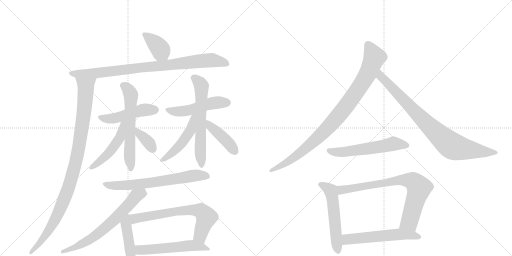
t = 0.00 s
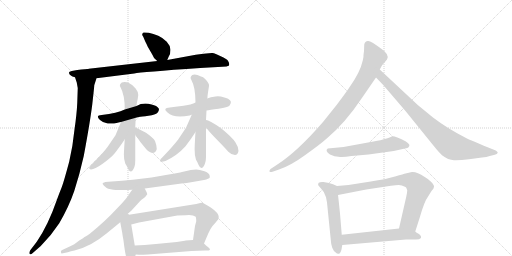
t = 3.29 s
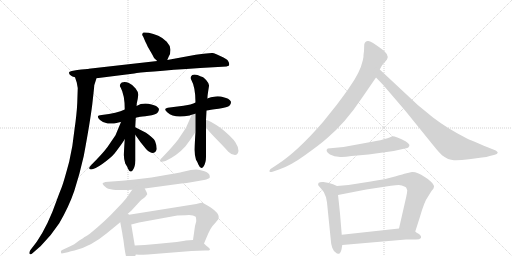
t = 6.58 s
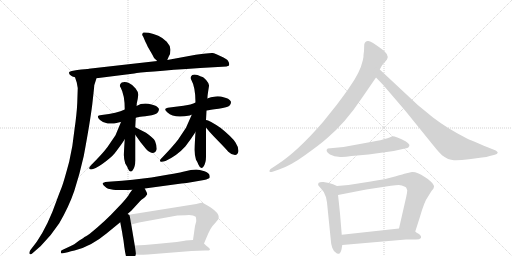
t = 9.87 s
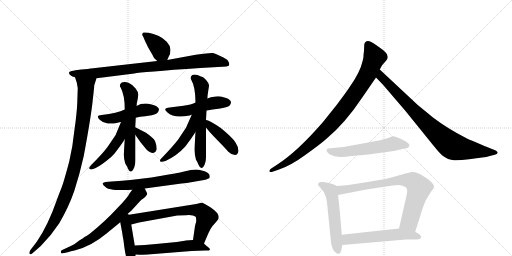
t = 13.16 s
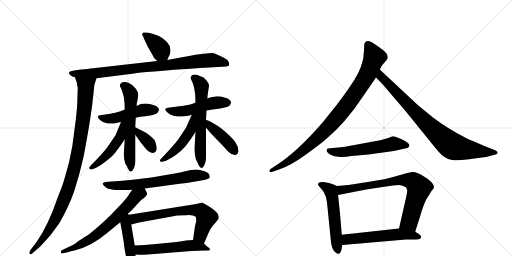
t = 16.44 s

The animated SVG that drew these frames (rendered in a browser with its animation timeline set to each time). Animation: 22 CSS @keyframes rules; one cycle of 16.44 s.

<svg version="1.1" viewBox="0 0 2048 1024" xmlns="http://www.w3.org/2000/svg">
  <g stroke="lightgray" stroke-dasharray="1,1" stroke-width="1" transform="scale(4, 4)">
    <line x1="0" y1="0" x2="256" y2="256"></line>
    <line x1="256" y1="0" x2="0" y2="256"></line>
    <line x1="128" y1="0" x2="128" y2="256"></line>
    <line x1="0" y1="128" x2="256" y2="128"></line>
    <line x1="256" y1="0" x2="512" y2="256"></line>
    <line x1="512" y1="0" x2="256" y2="256"></line>
    <line x1="384" y1="0" x2="384" y2="256"></line>
    <line x1="256" y1="128" x2="512" y2="128"></line>
  </g>
<g transform="scale(1, -1) translate(0, -850)">
   <style type="text/css">
    @keyframes keyframes0 {
      from {
       stroke: black;
       stroke-dashoffset: 380;
       stroke-width: 128;
       }
       55% {
       animation-timing-function: step-end;
       stroke: black;
       stroke-dashoffset: 0;
       stroke-width: 128;
       }
       to {
       stroke: black;
       stroke-width: 1024;
       }
       }
       #make-me-a-hanzi-animation-0 {
         animation: keyframes0 0.559245s both;
         animation-delay: 0.000000s;
         animation-timing-function: linear;
       }
    @keyframes keyframes1 {
      from {
       stroke: black;
       stroke-dashoffset: 811;
       stroke-width: 128;
       }
       73% {
       animation-timing-function: step-end;
       stroke: black;
       stroke-dashoffset: 0;
       stroke-width: 128;
       }
       to {
       stroke: black;
       stroke-width: 1024;
       }
       }
       #make-me-a-hanzi-animation-1 {
         animation: keyframes1 0.909993s both;
         animation-delay: 0.559245s;
         animation-timing-function: linear;
       }
    @keyframes keyframes2 {
      from {
       stroke: black;
       stroke-dashoffset: 1062;
       stroke-width: 128;
       }
       78% {
       animation-timing-function: step-end;
       stroke: black;
       stroke-dashoffset: 0;
       stroke-width: 128;
       }
       to {
       stroke: black;
       stroke-width: 1024;
       }
       }
       #make-me-a-hanzi-animation-2 {
         animation: keyframes2 1.114258s both;
         animation-delay: 1.469238s;
         animation-timing-function: linear;
       }
    @keyframes keyframes3 {
      from {
       stroke: black;
       stroke-dashoffset: 482;
       stroke-width: 128;
       }
       61% {
       animation-timing-function: step-end;
       stroke: black;
       stroke-dashoffset: 0;
       stroke-width: 128;
       }
       to {
       stroke: black;
       stroke-width: 1024;
       }
       }
       #make-me-a-hanzi-animation-3 {
         animation: keyframes3 0.642253s both;
         animation-delay: 2.583496s;
         animation-timing-function: linear;
       }
    @keyframes keyframes4 {
      from {
       stroke: black;
       stroke-dashoffset: 603;
       stroke-width: 128;
       }
       66% {
       animation-timing-function: step-end;
       stroke: black;
       stroke-dashoffset: 0;
       stroke-width: 128;
       }
       to {
       stroke: black;
       stroke-width: 1024;
       }
       }
       #make-me-a-hanzi-animation-4 {
         animation: keyframes4 0.740723s both;
         animation-delay: 3.225749s;
         animation-timing-function: linear;
       }
    @keyframes keyframes5 {
      from {
       stroke: black;
       stroke-dashoffset: 486;
       stroke-width: 128;
       }
       61% {
       animation-timing-function: step-end;
       stroke: black;
       stroke-dashoffset: 0;
       stroke-width: 128;
       }
       to {
       stroke: black;
       stroke-width: 1024;
       }
       }
       #make-me-a-hanzi-animation-5 {
         animation: keyframes5 0.645508s both;
         animation-delay: 3.966471s;
         animation-timing-function: linear;
       }
    @keyframes keyframes6 {
      from {
       stroke: black;
       stroke-dashoffset: 360;
       stroke-width: 128;
       }
       54% {
       animation-timing-function: step-end;
       stroke: black;
       stroke-dashoffset: 0;
       stroke-width: 128;
       }
       to {
       stroke: black;
       stroke-width: 1024;
       }
       }
       #make-me-a-hanzi-animation-6 {
         animation: keyframes6 0.542969s both;
         animation-delay: 4.611979s;
         animation-timing-function: linear;
       }
    @keyframes keyframes7 {
      from {
       stroke: black;
       stroke-dashoffset: 499;
       stroke-width: 128;
       }
       62% {
       animation-timing-function: step-end;
       stroke: black;
       stroke-dashoffset: 0;
       stroke-width: 128;
       }
       to {
       stroke: black;
       stroke-width: 1024;
       }
       }
       #make-me-a-hanzi-animation-7 {
         animation: keyframes7 0.656087s both;
         animation-delay: 5.154948s;
         animation-timing-function: linear;
       }
    @keyframes keyframes8 {
      from {
       stroke: black;
       stroke-dashoffset: 619;
       stroke-width: 128;
       }
       67% {
       animation-timing-function: step-end;
       stroke: black;
       stroke-dashoffset: 0;
       stroke-width: 128;
       }
       to {
       stroke: black;
       stroke-width: 1024;
       }
       }
       #make-me-a-hanzi-animation-8 {
         animation: keyframes8 0.753743s both;
         animation-delay: 5.811035s;
         animation-timing-function: linear;
       }
    @keyframes keyframes9 {
      from {
       stroke: black;
       stroke-dashoffset: 485;
       stroke-width: 128;
       }
       61% {
       animation-timing-function: step-end;
       stroke: black;
       stroke-dashoffset: 0;
       stroke-width: 128;
       }
       to {
       stroke: black;
       stroke-width: 1024;
       }
       }
       #make-me-a-hanzi-animation-9 {
         animation: keyframes9 0.644694s both;
         animation-delay: 6.564779s;
         animation-timing-function: linear;
       }
    @keyframes keyframes10 {
      from {
       stroke: black;
       stroke-dashoffset: 418;
       stroke-width: 128;
       }
       58% {
       animation-timing-function: step-end;
       stroke: black;
       stroke-dashoffset: 0;
       stroke-width: 128;
       }
       to {
       stroke: black;
       stroke-width: 1024;
       }
       }
       #make-me-a-hanzi-animation-10 {
         animation: keyframes10 0.590169s both;
         animation-delay: 7.209473s;
         animation-timing-function: linear;
       }
    @keyframes keyframes11 {
      from {
       stroke: black;
       stroke-dashoffset: 674;
       stroke-width: 128;
       }
       69% {
       animation-timing-function: step-end;
       stroke: black;
       stroke-dashoffset: 0;
       stroke-width: 128;
       }
       to {
       stroke: black;
       stroke-width: 1024;
       }
       }
       #make-me-a-hanzi-animation-11 {
         animation: keyframes11 0.798503s both;
         animation-delay: 7.799642s;
         animation-timing-function: linear;
       }
    @keyframes keyframes12 {
      from {
       stroke: black;
       stroke-dashoffset: 670;
       stroke-width: 128;
       }
       69% {
       animation-timing-function: step-end;
       stroke: black;
       stroke-dashoffset: 0;
       stroke-width: 128;
       }
       to {
       stroke: black;
       stroke-width: 1024;
       }
       }
       #make-me-a-hanzi-animation-12 {
         animation: keyframes12 0.795247s both;
         animation-delay: 8.598145s;
         animation-timing-function: linear;
       }
    @keyframes keyframes13 {
      from {
       stroke: black;
       stroke-dashoffset: 433;
       stroke-width: 128;
       }
       58% {
       animation-timing-function: step-end;
       stroke: black;
       stroke-dashoffset: 0;
       stroke-width: 128;
       }
       to {
       stroke: black;
       stroke-width: 1024;
       }
       }
       #make-me-a-hanzi-animation-13 {
         animation: keyframes13 0.602376s both;
         animation-delay: 9.393392s;
         animation-timing-function: linear;
       }
    @keyframes keyframes14 {
      from {
       stroke: black;
       stroke-dashoffset: 674;
       stroke-width: 128;
       }
       69% {
       animation-timing-function: step-end;
       stroke: black;
       stroke-dashoffset: 0;
       stroke-width: 128;
       }
       to {
       stroke: black;
       stroke-width: 1024;
       }
       }
       #make-me-a-hanzi-animation-14 {
         animation: keyframes14 0.798503s both;
         animation-delay: 9.995768s;
         animation-timing-function: linear;
       }
    @keyframes keyframes15 {
      from {
       stroke: black;
       stroke-dashoffset: 546;
       stroke-width: 128;
       }
       64% {
       animation-timing-function: step-end;
       stroke: black;
       stroke-dashoffset: 0;
       stroke-width: 128;
       }
       to {
       stroke: black;
       stroke-width: 1024;
       }
       }
       #make-me-a-hanzi-animation-15 {
         animation: keyframes15 0.694336s both;
         animation-delay: 10.794271s;
         animation-timing-function: linear;
       }
    @keyframes keyframes16 {
      from {
       stroke: black;
       stroke-dashoffset: 941;
       stroke-width: 128;
       }
       75% {
       animation-timing-function: step-end;
       stroke: black;
       stroke-dashoffset: 0;
       stroke-width: 128;
       }
       to {
       stroke: black;
       stroke-width: 1024;
       }
       }
       #make-me-a-hanzi-animation-16 {
         animation: keyframes16 1.015788s both;
         animation-delay: 11.488607s;
         animation-timing-function: linear;
       }
    @keyframes keyframes17 {
      from {
       stroke: black;
       stroke-dashoffset: 849;
       stroke-width: 128;
       }
       73% {
       animation-timing-function: step-end;
       stroke: black;
       stroke-dashoffset: 0;
       stroke-width: 128;
       }
       to {
       stroke: black;
       stroke-width: 1024;
       }
       }
       #make-me-a-hanzi-animation-17 {
         animation: keyframes17 0.940918s both;
         animation-delay: 12.504395s;
         animation-timing-function: linear;
       }
    @keyframes keyframes18 {
      from {
       stroke: black;
       stroke-dashoffset: 567;
       stroke-width: 128;
       }
       65% {
       animation-timing-function: step-end;
       stroke: black;
       stroke-dashoffset: 0;
       stroke-width: 128;
       }
       to {
       stroke: black;
       stroke-width: 1024;
       }
       }
       #make-me-a-hanzi-animation-18 {
         animation: keyframes18 0.711426s both;
         animation-delay: 13.445312s;
         animation-timing-function: linear;
       }
    @keyframes keyframes19 {
      from {
       stroke: black;
       stroke-dashoffset: 548;
       stroke-width: 128;
       }
       64% {
       animation-timing-function: step-end;
       stroke: black;
       stroke-dashoffset: 0;
       stroke-width: 128;
       }
       to {
       stroke: black;
       stroke-width: 1024;
       }
       }
       #make-me-a-hanzi-animation-19 {
         animation: keyframes19 0.695964s both;
         animation-delay: 14.156738s;
         animation-timing-function: linear;
       }
    @keyframes keyframes20 {
      from {
       stroke: black;
       stroke-dashoffset: 774;
       stroke-width: 128;
       }
       72% {
       animation-timing-function: step-end;
       stroke: black;
       stroke-dashoffset: 0;
       stroke-width: 128;
       }
       to {
       stroke: black;
       stroke-width: 1024;
       }
       }
       #make-me-a-hanzi-animation-20 {
         animation: keyframes20 0.879883s both;
         animation-delay: 14.852702s;
         animation-timing-function: linear;
       }
    @keyframes keyframes21 {
      from {
       stroke: black;
       stroke-dashoffset: 566;
       stroke-width: 128;
       }
       65% {
       animation-timing-function: step-end;
       stroke: black;
       stroke-dashoffset: 0;
       stroke-width: 128;
       }
       to {
       stroke: black;
       stroke-width: 1024;
       }
       }
       #make-me-a-hanzi-animation-21 {
         animation: keyframes21 0.710612s both;
         animation-delay: 15.732585s;
         animation-timing-function: linear;
       }
</style>
<path d="M 669 610 L 675 624 Q 682 633 682 651 Q 681 668 667 683 Q 653 698 633 707 Q 613 716 595 719 Q 576 721 574 720 Q 564 714 573 703 L 581 684 Q 582 683 591 663 L 609 632 Q 615 614 629 606 C 654 589 659 586 669 610 Z" fill="lightgray"></path> 
<path d="M 386 537 L 537 556 Q 564 562 801 578 L 889 583 Q 910 584 915 587 L 917 592 Q 917 598 912 607 Q 907 615 883 625 Q 860 637 850 638 Q 840 639 783 631 L 669 610 L 629 606 L 355 575 L 353 574 C 323 569 356 533 386 537 Z" fill="lightgray"></path> 
<path d="M 338 573 Q 327 572 309 570 L 287 566 Q 280 565 277 562 Q 272 549 300 541 L 307 520 Q 308 514 311 498 L 309 438 Q 307 394 298 332 Q 291 263 277 204 Q 256 126 248 104 Q 239 82 228 52 Q 192 -52 147 -117 L 121 -151 Q 115 -162 119 -166 Q 123 -170 131 -162 L 163 -134 Q 205 -92 237 -43 Q 275 22 297 86 Q 318 150 335 226 Q 360 360 369 432 Q 377 503 377 509 L 386 537 C 395 566 383 576 353 574 L 338 573 Z" fill="lightgray"></path> 
<path d="M 407 390 Q 380 389 400 370 Q 411 359 431 356.5 Q 451 354 466 358 Q 481 362 484 362 L 543 379 L 555 382 Q 566 384 594 387.5 Q 622 391 630 399.5 Q 638 408 635 416 Q 628 428 606 432 Q 573 442 546 426 L 499 412 Q 469 397 407 390 Z" fill="lightgray"></path> 
<path d="M 499 293 Q 496 250 495.5 232 Q 495 214 501 196 Q 510 182 512 175 Q 521 156 531 169 Q 541 182 541 208 L 541 311 L 541 341 L 543 379 L 546 426 Q 547 427 547 436 Q 552 458 553 470 Q 554 482 542.5 496.5 Q 531 511 515.5 518 Q 500 525 487 520 Q 475 511 482 501 Q 499 471 499 412 L 499 293 Z" fill="lightgray"></path> 
<path d="M 484 362 L 462 309 L 430 262 Q 410 235 365 190 Q 352 178 360 173 Q 374 169 409 194 Q 443 218 459 237 Q 488 275 499 293 C 554 380 496 390 484 362 Z" fill="lightgray"></path> 
<path d="M 541 311 Q 560 282 585 253 Q 600 238 612 238 Q 624 240 627 254 Q 627 269 620 286 Q 614 298 584 319 L 541 341 C 514 355 524 336 541 311 Z" fill="lightgray"></path> 
<path d="M 782 440 Q 775 436 761.5 432 Q 748 428 679 420 Q 648 418 670 400 Q 695 375 759 388 Q 763 391 767 391 L 826 408 Q 838 410 874.5 415 Q 911 420 918.5 428 Q 926 436 923 445 Q 916 457 894 461 Q 882 466 862 464.5 Q 842 463 829 456 L 782 440 Z" fill="lightgray"></path> 
<path d="M 804 544 Q 782 555 769 550 Q 758 541 765 531 Q 782 501 782 440 L 782 322 Q 779 278 778.5 253.5 Q 778 229 784 211 Q 791 200 794 191 Q 803 170 813.5 183.5 Q 824 197 824 223 L 824 340 L 824 370 L 826 408 L 829 456 Q 830 457 830 463 Q 830 469 836 506 Q 838 514 826 528 Q 814 542 810 542 L 804 544 Z" fill="lightgray"></path> 
<path d="M 767 391 L 744 339 L 712 291 Q 692 265 648 219 Q 635 208 643 203 Q 650 202 662 206 Q 709 228 742 265 Q 767 298 782 322 C 837 409 779 418 767 391 Z" fill="lightgray"></path> 
<path d="M 824 340 Q 831 329 871 288 Q 911 247 912 244 Q 926 230 940 230 Q 951 231 954 246 Q 954 262 942 280 Q 930 300 883 338 Q 836 370 824 370 C 799 375 806 364 824 340 Z" fill="lightgray"></path> 
<path d="M 579 96 L 726 116 Q 745 117 770 122 L 816 130 Q 836 135 839 140 L 839 145 Q 839 158 818 165 Q 797 172 785 172 L 763 170 L 728 162 Q 717 159 675 152 L 606 140 L 531 131 Q 488 126 447 124 L 421 122 Q 418 121 411 118 Q 409 116 415 108 Q 425 98 433 95 L 453 91 Q 456 90 485.5 90 Q 515 90 529 91 L 579 96 Z" fill="lightgray"></path> 
<path d="M 510 -6 L 525 7 L 558 43 Q 566 52 573 56 Q 580 59 589 73 L 587 80 L 579 96 C 566 123 547 115 529 91 L 518 76 Q 515 67 487 36 L 443 -10 Q 420 -33 389 -60 Q 357 -87 355 -88 Q 353 -89 351 -91 Q 348 -92 346 -94 Q 344 -95 342 -96 Q 339 -96 332 -103 L 317 -112 Q 294 -130 283 -134 L 251 -149 Q 240 -153 245 -163 L 247 -164 L 271 -159 Q 283 -155 298 -152 Q 364 -136 426 -84 L 481 -39 L 510 -6 Z" fill="lightgray"></path> 
<path d="M 516 -9 L 510 -6 C 483 7 476 -10 481 -39 L 489 -82 Q 490 -90 494 -112 L 497 -136 Q 503 -179 508 -185 Q 513 -191 527 -200 L 533 -196 Q 536 -195 541 -179 Q 541 -172 543 -168 C 544 -164 544 -162 539 -132 L 525 -48 C 520 -18 519 -10 516 -9 Z" fill="lightgray"></path> 
<path d="M 816 -124 L 833 -84 Q 838 -74 842 -66 Q 846 -57 860 -43 L 873 -27 Q 875 -19 875 -18 Q 875 -2 843 20 Q 811 41 805 39 L 785 34 L 516 -9 C 486 -14 496 -55 525 -48 L 556 -40 L 709 -12 L 743 -11 Q 771 -8 783 -17 Q 785 -25 785 -35 L 780 -54 L 772 -110 C 768 -140 804 -152 816 -124 Z" fill="lightgray"></path> 
<path d="M 543 -168 L 556 -169 Q 558 -170 591 -168 L 766 -154 L 820 -152 L 835 -152 Q 845 -149 834 -140 Q 823 -131 816 -124 C 799 -108 799 -108 772 -110 L 743 -112 L 739 -113 L 707 -118 L 624 -126 Q 576 -131 539 -132 C 509 -133 513 -166 543 -168 Z" fill="lightgray"></path> 
<path d="M 1456 646 L 1454 630 Q 1455 623 1451 608 Q 1441 561 1396 498 Q 1389 487 1348 432 L 1292 362 Q 1189 243 1108 191 L 1082 174 Q 1077 170 1078 164 Q 1079 160 1090 163 L 1116 172 Q 1162 187 1221 230 Q 1281 273 1307 296 Q 1381 358 1449 460 L 1504 540 L 1519 572 L 1525 583 Q 1527 589 1538 600 L 1548 612 Q 1561 632 1517 661 Q 1486 684 1473 686 Q 1460 687 1457 672 L 1456 646 Z" fill="lightgray"></path> 
<path d="M 1504 540 L 1532 511 L 1622 406 L 1736 265 Q 1758 238 1768 229 Q 1793 210 1816 209 Q 1839 208 1876 213 L 1928 220 Q 1947 221 1959 226 L 1979 231 Q 1989 234 1991 239 Q 1991 243 1983 248 L 1953 260 Q 1878 291 1866 297 Q 1791 335 1732 380 L 1671 430 L 1519 572 C 1497 592 1483 562 1504 540 Z" fill="lightgray"></path> 
<path d="M 1550 297 L 1539 294 Q 1527 290 1494 284 L 1374 262 L 1311 256 Q 1298 248 1320 232 L 1338 225 L 1354 223 Q 1371 220 1406 226 L 1474 232 L 1575 246 L 1620 256 Q 1632 257 1634 261 L 1637 266 Q 1641 273 1622 285 Q 1576 308 1567 304 Q 1558 299 1550 297 Z" fill="lightgray"></path> 
<path d="M 1348 106 L 1332 113 L 1316 118 L 1294 122 Q 1280 123 1275 119 Q 1271 114 1273 109 Q 1279 101 1284 96 Q 1299 82 1304 61 L 1308 40 L 1324 -118 Q 1324 -126 1329 -141 Q 1335 -157 1344 -161 Q 1348 -166 1355 -165 Q 1362 -164 1366 -148 L 1369 -130 L 1367 -89 L 1360 -4 Q 1353 64 1352 70 C 1348 100 1348 106 1348 106 Z" fill="lightgray"></path> 
<path d="M 1661 -76 L 1679 -20 Q 1697 44 1713 65 L 1726 86 Q 1736 96 1736 103 Q 1737 110 1724 123 Q 1711 136 1699 142 Q 1666 164 1648 162 L 1622 156 Q 1617 155 1580 144 Q 1544 133 1483 124 L 1394 110 L 1348 106 C 1318 103 1323 64 1352 70 L 1465 92 L 1564 107 Q 1584 110 1595 110 Q 1606 110 1622 102 L 1625 99 L 1629 89 Q 1629 82 1625 63 L 1596 -64 C 1589 -93 1652 -105 1661 -76 Z" fill="lightgray"></path> 
<path d="M 1684 -102 L 1684 -96 Q 1684 -92 1676 -86 Q 1665 -80 1661 -76 C 1639 -59 1626 -61 1596 -64 L 1367 -89 C 1337 -92 1339 -133 1369 -130 L 1624 -108 L 1664 -108 Q 1678 -108 1684 -102 Z" fill="lightgray"></path> 
      <clipPath id="make-me-a-hanzi-clip-0">
      <path d="M 669 610 L 675 624 Q 682 633 682 651 Q 681 668 667 683 Q 653 698 633 707 Q 613 716 595 719 Q 576 721 574 720 Q 564 714 573 703 L 581 684 Q 582 683 591 663 L 609 632 Q 615 614 629 606 C 654 589 659 586 669 610 Z" fill="lightgray"></path>
      </clipPath>
      <path clip-path="url(#make-me-a-hanzi-clip-0)" d="M 577 712 L 624 674 L 661 622 " fill="none" id="make-me-a-hanzi-animation-0" stroke-dasharray="252 504" stroke-linecap="round"></path>

      <clipPath id="make-me-a-hanzi-clip-1">
      <path d="M 386 537 L 537 556 Q 564 562 801 578 L 889 583 Q 910 584 915 587 L 917 592 Q 917 598 912 607 Q 907 615 883 625 Q 860 637 850 638 Q 840 639 783 631 L 669 610 L 629 606 L 355 575 L 353 574 C 323 569 356 533 386 537 Z" fill="lightgray"></path>
      </clipPath>
      <path clip-path="url(#make-me-a-hanzi-clip-1)" d="M 363 573 L 395 559 L 831 609 L 892 601 L 909 592 " fill="none" id="make-me-a-hanzi-animation-1" stroke-dasharray="683 1366" stroke-linecap="round"></path>

      <clipPath id="make-me-a-hanzi-clip-2">
      <path d="M 338 573 Q 327 572 309 570 L 287 566 Q 280 565 277 562 Q 272 549 300 541 L 307 520 Q 308 514 311 498 L 309 438 Q 307 394 298 332 Q 291 263 277 204 Q 256 126 248 104 Q 239 82 228 52 Q 192 -52 147 -117 L 121 -151 Q 115 -162 119 -166 Q 123 -170 131 -162 L 163 -134 Q 205 -92 237 -43 Q 275 22 297 86 Q 318 150 335 226 Q 360 360 369 432 Q 377 503 377 509 L 386 537 C 395 566 383 576 353 574 L 338 573 Z" fill="lightgray"></path>
      </clipPath>
      <path clip-path="url(#make-me-a-hanzi-clip-2)" d="M 285 558 L 319 551 L 344 527 L 335 396 L 309 224 L 279 113 L 223 -25 L 169 -109 L 123 -159 " fill="none" id="make-me-a-hanzi-animation-2" stroke-dasharray="934 1868" stroke-linecap="round"></path>

      <clipPath id="make-me-a-hanzi-clip-3">
      <path d="M 407 390 Q 380 389 400 370 Q 411 359 431 356.5 Q 451 354 466 358 Q 481 362 484 362 L 543 379 L 555 382 Q 566 384 594 387.5 Q 622 391 630 399.5 Q 638 408 635 416 Q 628 428 606 432 Q 573 442 546 426 L 499 412 Q 469 397 407 390 Z" fill="lightgray"></path>
      </clipPath>
      <path clip-path="url(#make-me-a-hanzi-clip-3)" d="M 402 381 L 449 375 L 572 410 L 623 412 " fill="none" id="make-me-a-hanzi-animation-3" stroke-dasharray="354 708" stroke-linecap="round"></path>

      <clipPath id="make-me-a-hanzi-clip-4">
      <path d="M 499 293 Q 496 250 495.5 232 Q 495 214 501 196 Q 510 182 512 175 Q 521 156 531 169 Q 541 182 541 208 L 541 311 L 541 341 L 543 379 L 546 426 Q 547 427 547 436 Q 552 458 553 470 Q 554 482 542.5 496.5 Q 531 511 515.5 518 Q 500 525 487 520 Q 475 511 482 501 Q 499 471 499 412 L 499 293 Z" fill="lightgray"></path>
      </clipPath>
      <path clip-path="url(#make-me-a-hanzi-clip-4)" d="M 492 508 L 510 496 L 524 469 L 518 282 L 522 174 " fill="none" id="make-me-a-hanzi-animation-4" stroke-dasharray="475 950" stroke-linecap="round"></path>

      <clipPath id="make-me-a-hanzi-clip-5">
      <path d="M 484 362 L 462 309 L 430 262 Q 410 235 365 190 Q 352 178 360 173 Q 374 169 409 194 Q 443 218 459 237 Q 488 275 499 293 C 554 380 496 390 484 362 Z" fill="lightgray"></path>
      </clipPath>
      <path clip-path="url(#make-me-a-hanzi-clip-5)" d="M 493 359 L 480 300 L 450 255 L 393 199 L 364 179 " fill="none" id="make-me-a-hanzi-animation-5" stroke-dasharray="358 716" stroke-linecap="round"></path>

      <clipPath id="make-me-a-hanzi-clip-6">
      <path d="M 541 311 Q 560 282 585 253 Q 600 238 612 238 Q 624 240 627 254 Q 627 269 620 286 Q 614 298 584 319 L 541 341 C 514 355 524 336 541 311 Z" fill="lightgray"></path>
      </clipPath>
      <path clip-path="url(#make-me-a-hanzi-clip-6)" d="M 544 334 L 595 280 L 610 254 " fill="none" id="make-me-a-hanzi-animation-6" stroke-dasharray="232 464" stroke-linecap="round"></path>

      <clipPath id="make-me-a-hanzi-clip-7">
      <path d="M 782 440 Q 775 436 761.5 432 Q 748 428 679 420 Q 648 418 670 400 Q 695 375 759 388 Q 763 391 767 391 L 826 408 Q 838 410 874.5 415 Q 911 420 918.5 428 Q 926 436 923 445 Q 916 457 894 461 Q 882 466 862 464.5 Q 842 463 829 456 L 782 440 Z" fill="lightgray"></path>
      </clipPath>
      <path clip-path="url(#make-me-a-hanzi-clip-7)" d="M 672 411 L 702 403 L 728 405 L 843 436 L 910 440 " fill="none" id="make-me-a-hanzi-animation-7" stroke-dasharray="371 742" stroke-linecap="round"></path>

      <clipPath id="make-me-a-hanzi-clip-8">
      <path d="M 804 544 Q 782 555 769 550 Q 758 541 765 531 Q 782 501 782 440 L 782 322 Q 779 278 778.5 253.5 Q 778 229 784 211 Q 791 200 794 191 Q 803 170 813.5 183.5 Q 824 197 824 223 L 824 340 L 824 370 L 826 408 L 829 456 Q 830 457 830 463 Q 830 469 836 506 Q 838 514 826 528 Q 814 542 810 542 L 804 544 Z" fill="lightgray"></path>
      </clipPath>
      <path clip-path="url(#make-me-a-hanzi-clip-8)" d="M 775 539 L 801 515 L 807 500 L 801 282 L 805 189 " fill="none" id="make-me-a-hanzi-animation-8" stroke-dasharray="491 982" stroke-linecap="round"></path>

      <clipPath id="make-me-a-hanzi-clip-9">
      <path d="M 767 391 L 744 339 L 712 291 Q 692 265 648 219 Q 635 208 643 203 Q 650 202 662 206 Q 709 228 742 265 Q 767 298 782 322 C 837 409 779 418 767 391 Z" fill="lightgray"></path>
      </clipPath>
      <path clip-path="url(#make-me-a-hanzi-clip-9)" d="M 776 388 L 762 328 L 731 283 L 686 236 L 647 209 " fill="none" id="make-me-a-hanzi-animation-9" stroke-dasharray="357 714" stroke-linecap="round"></path>

      <clipPath id="make-me-a-hanzi-clip-10">
      <path d="M 824 340 Q 831 329 871 288 Q 911 247 912 244 Q 926 230 940 230 Q 951 231 954 246 Q 954 262 942 280 Q 930 300 883 338 Q 836 370 824 370 C 799 375 806 364 824 340 Z" fill="lightgray"></path>
      </clipPath>
      <path clip-path="url(#make-me-a-hanzi-clip-10)" d="M 826 363 L 909 284 L 937 246 " fill="none" id="make-me-a-hanzi-animation-10" stroke-dasharray="290 580" stroke-linecap="round"></path>

      <clipPath id="make-me-a-hanzi-clip-11">
      <path d="M 579 96 L 726 116 Q 745 117 770 122 L 816 130 Q 836 135 839 140 L 839 145 Q 839 158 818 165 Q 797 172 785 172 L 763 170 L 728 162 Q 717 159 675 152 L 606 140 L 531 131 Q 488 126 447 124 L 421 122 Q 418 121 411 118 Q 409 116 415 108 Q 425 98 433 95 L 453 91 Q 456 90 485.5 90 Q 515 90 529 91 L 579 96 Z" fill="lightgray"></path>
      </clipPath>
      <path clip-path="url(#make-me-a-hanzi-clip-11)" d="M 418 115 L 464 107 L 510 109 L 771 147 L 832 143 " fill="none" id="make-me-a-hanzi-animation-11" stroke-dasharray="546 1092" stroke-linecap="round"></path>

      <clipPath id="make-me-a-hanzi-clip-12">
      <path d="M 510 -6 L 525 7 L 558 43 Q 566 52 573 56 Q 580 59 589 73 L 587 80 L 579 96 C 566 123 547 115 529 91 L 518 76 Q 515 67 487 36 L 443 -10 Q 420 -33 389 -60 Q 357 -87 355 -88 Q 353 -89 351 -91 Q 348 -92 346 -94 Q 344 -95 342 -96 Q 339 -96 332 -103 L 317 -112 Q 294 -130 283 -134 L 251 -149 Q 240 -153 245 -163 L 247 -164 L 271 -159 Q 283 -155 298 -152 Q 364 -136 426 -84 L 481 -39 L 510 -6 Z" fill="lightgray"></path>
      </clipPath>
      <path clip-path="url(#make-me-a-hanzi-clip-12)" d="M 573 88 L 568 76 L 539 61 L 461 -26 L 384 -92 L 302 -139 L 249 -157 " fill="none" id="make-me-a-hanzi-animation-12" stroke-dasharray="542 1084" stroke-linecap="round"></path>

      <clipPath id="make-me-a-hanzi-clip-13">
      <path d="M 516 -9 L 510 -6 C 483 7 476 -10 481 -39 L 489 -82 Q 490 -90 494 -112 L 497 -136 Q 503 -179 508 -185 Q 513 -191 527 -200 L 533 -196 Q 536 -195 541 -179 Q 541 -172 543 -168 C 544 -164 544 -162 539 -132 L 525 -48 C 520 -18 519 -10 516 -9 Z" fill="lightgray"></path>
      </clipPath>
      <path clip-path="url(#make-me-a-hanzi-clip-13)" d="M 509 -15 L 504 -46 L 525 -190 " fill="none" id="make-me-a-hanzi-animation-13" stroke-dasharray="305 610" stroke-linecap="round"></path>

      <clipPath id="make-me-a-hanzi-clip-14">
      <path d="M 816 -124 L 833 -84 Q 838 -74 842 -66 Q 846 -57 860 -43 L 873 -27 Q 875 -19 875 -18 Q 875 -2 843 20 Q 811 41 805 39 L 785 34 L 516 -9 C 486 -14 496 -55 525 -48 L 556 -40 L 709 -12 L 743 -11 Q 771 -8 783 -17 Q 785 -25 785 -35 L 780 -54 L 772 -110 C 768 -140 804 -152 816 -124 Z" fill="lightgray"></path>
      </clipPath>
      <path clip-path="url(#make-me-a-hanzi-clip-14)" d="M 524 -14 L 546 -23 L 720 7 L 805 6 L 826 -19 L 805 -80 L 803 -95 L 811 -114 " fill="none" id="make-me-a-hanzi-animation-14" stroke-dasharray="546 1092" stroke-linecap="round"></path>

      <clipPath id="make-me-a-hanzi-clip-15">
      <path d="M 543 -168 L 556 -169 Q 558 -170 591 -168 L 766 -154 L 820 -152 L 835 -152 Q 845 -149 834 -140 Q 823 -131 816 -124 C 799 -108 799 -108 772 -110 L 743 -112 L 739 -113 L 707 -118 L 624 -126 Q 576 -131 539 -132 C 509 -133 513 -166 543 -168 Z" fill="lightgray"></path>
      </clipPath>
      <path clip-path="url(#make-me-a-hanzi-clip-15)" d="M 546 -137 L 557 -148 L 581 -150 L 772 -132 L 804 -136 L 828 -147 " fill="none" id="make-me-a-hanzi-animation-15" stroke-dasharray="418 836" stroke-linecap="round"></path>

      <clipPath id="make-me-a-hanzi-clip-16">
      <path d="M 1456 646 L 1454 630 Q 1455 623 1451 608 Q 1441 561 1396 498 Q 1389 487 1348 432 L 1292 362 Q 1189 243 1108 191 L 1082 174 Q 1077 170 1078 164 Q 1079 160 1090 163 L 1116 172 Q 1162 187 1221 230 Q 1281 273 1307 296 Q 1381 358 1449 460 L 1504 540 L 1519 572 L 1525 583 Q 1527 589 1538 600 L 1548 612 Q 1561 632 1517 661 Q 1486 684 1473 686 Q 1460 687 1457 672 L 1456 646 Z" fill="lightgray"></path>
      </clipPath>
      <path clip-path="url(#make-me-a-hanzi-clip-16)" d="M 1471 672 L 1498 621 L 1471 554 L 1389 431 L 1304 331 L 1233 264 L 1152 203 L 1084 167 " fill="none" id="make-me-a-hanzi-animation-16" stroke-dasharray="813 1626" stroke-linecap="round"></path>

      <clipPath id="make-me-a-hanzi-clip-17">
      <path d="M 1504 540 L 1532 511 L 1622 406 L 1736 265 Q 1758 238 1768 229 Q 1793 210 1816 209 Q 1839 208 1876 213 L 1928 220 Q 1947 221 1959 226 L 1979 231 Q 1989 234 1991 239 Q 1991 243 1983 248 L 1953 260 Q 1878 291 1866 297 Q 1791 335 1732 380 L 1671 430 L 1519 572 C 1497 592 1483 562 1504 540 Z" fill="lightgray"></path>
      </clipPath>
      <path clip-path="url(#make-me-a-hanzi-clip-17)" d="M 1522 564 L 1530 537 L 1711 351 L 1804 269 L 1850 255 L 1982 239 " fill="none" id="make-me-a-hanzi-animation-17" stroke-dasharray="721 1442" stroke-linecap="round"></path>

      <clipPath id="make-me-a-hanzi-clip-18">
      <path d="M 1550 297 L 1539 294 Q 1527 290 1494 284 L 1374 262 L 1311 256 Q 1298 248 1320 232 L 1338 225 L 1354 223 Q 1371 220 1406 226 L 1474 232 L 1575 246 L 1620 256 Q 1632 257 1634 261 L 1637 266 Q 1641 273 1622 285 Q 1576 308 1567 304 Q 1558 299 1550 297 Z" fill="lightgray"></path>
      </clipPath>
      <path clip-path="url(#make-me-a-hanzi-clip-18)" d="M 1320 246 L 1381 242 L 1573 275 L 1628 268 " fill="none" id="make-me-a-hanzi-animation-18" stroke-dasharray="439 878" stroke-linecap="round"></path>

      <clipPath id="make-me-a-hanzi-clip-19">
      <path d="M 1348 106 L 1332 113 L 1316 118 L 1294 122 Q 1280 123 1275 119 Q 1271 114 1273 109 Q 1279 101 1284 96 Q 1299 82 1304 61 L 1308 40 L 1324 -118 Q 1324 -126 1329 -141 Q 1335 -157 1344 -161 Q 1348 -166 1355 -165 Q 1362 -164 1366 -148 L 1369 -130 L 1367 -89 L 1360 -4 Q 1353 64 1352 70 C 1348 100 1348 106 1348 106 Z" fill="lightgray"></path>
      </clipPath>
      <path clip-path="url(#make-me-a-hanzi-clip-19)" d="M 1282 112 L 1324 85 L 1352 -155 " fill="none" id="make-me-a-hanzi-animation-19" stroke-dasharray="420 840" stroke-linecap="round"></path>

      <clipPath id="make-me-a-hanzi-clip-20">
      <path d="M 1661 -76 L 1679 -20 Q 1697 44 1713 65 L 1726 86 Q 1736 96 1736 103 Q 1737 110 1724 123 Q 1711 136 1699 142 Q 1666 164 1648 162 L 1622 156 Q 1617 155 1580 144 Q 1544 133 1483 124 L 1394 110 L 1348 106 C 1318 103 1323 64 1352 70 L 1465 92 L 1564 107 Q 1584 110 1595 110 Q 1606 110 1622 102 L 1625 99 L 1629 89 Q 1629 82 1625 63 L 1596 -64 C 1589 -93 1652 -105 1661 -76 Z" fill="lightgray"></path>
      </clipPath>
      <path clip-path="url(#make-me-a-hanzi-clip-20)" d="M 1358 77 L 1372 92 L 1595 131 L 1653 124 L 1676 95 L 1640 -31 L 1604 -58 " fill="none" id="make-me-a-hanzi-animation-20" stroke-dasharray="646 1292" stroke-linecap="round"></path>

      <clipPath id="make-me-a-hanzi-clip-21">
      <path d="M 1684 -102 L 1684 -96 Q 1684 -92 1676 -86 Q 1665 -80 1661 -76 C 1639 -59 1626 -61 1596 -64 L 1367 -89 C 1337 -92 1339 -133 1369 -130 L 1624 -108 L 1664 -108 Q 1678 -108 1684 -102 Z" fill="lightgray"></path>
      </clipPath>
      <path clip-path="url(#make-me-a-hanzi-clip-21)" d="M 1376 -123 L 1391 -107 L 1591 -87 L 1638 -89 L 1677 -99 " fill="none" id="make-me-a-hanzi-animation-21" stroke-dasharray="438 876" stroke-linecap="round"></path>

</g>
</svg>
